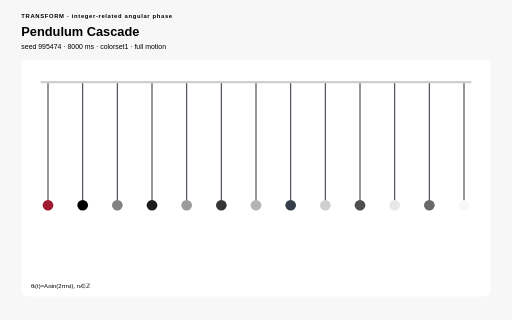
t = 0.00 s
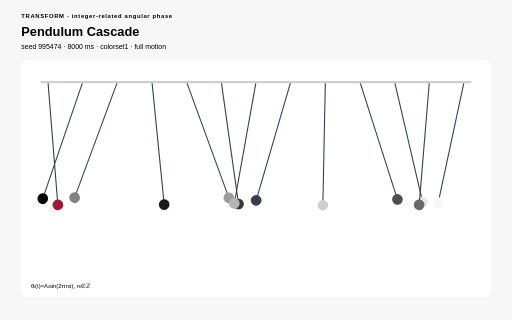
t = 1.54 s
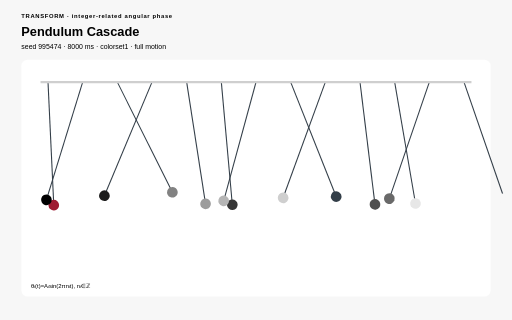
t = 3.17 s
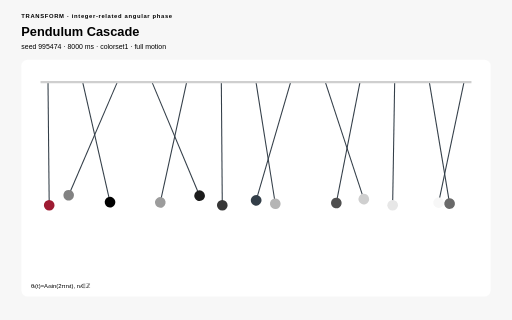
t = 4.79 s
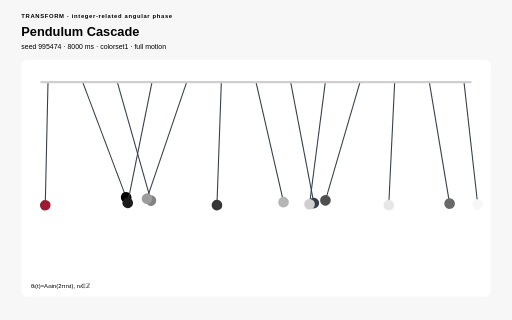
t = 6.42 s
t = 8.00 s: frame unchanged from t = 0.00 s, image omitted

The animated SVG that drew these frames (rendered in a browser with its animation timeline set to each time). Animation: 13 SMIL elements (animateTransform=13), 17 CSS @keyframes rules; one cycle of 8.00 s, repeats indefinitely.

<?xml version="1.0" encoding="UTF-8"?>
<svg xmlns="http://www.w3.org/2000/svg" viewBox="0 0 960 600" width="960" height="600" role="img" aria-labelledby="pendulum-cascade-title pendulum-cascade-desc" data-procedural-svg-version="1" data-pattern-id="procedural-svg-pendulum-cascade" data-example-id="pendulum-cascade" data-family="transform" data-renderer="transform" data-variant="2" data-pattern-revision="1" data-seed="995474" data-palette="colorset1" data-motion="full" data-motion-engine="smil" data-duration-ms="8000" data-loop="true" data-loop-contract="master-phase" data-reduced-motion-fallback="layered" data-driver="sampled SMIL transforms" data-technique="integer-related angular phase" data-deterministic="true" data-standalone="true" data-parameter-values="{}" data-parameter-hash="ec2c4afe53de83ef276c7a5a3862a28d7135544e74455b8d6c429351c52d7714" data-fill-style="solid-first">
  <title id="pendulum-cascade-title">Pendulum Cascade</title>
  <desc id="pendulum-cascade-desc">Pivoted rods use distinct integer frequencies on one master clock, so their wave envelope recurs exactly at the loop boundary. Deterministic seed 995474; full motion.</desc>

  <style>:root{color-scheme:light}
*{box-sizing:border-box}
.psvg-panel{fill:#ffffff;stroke:none}
.psvg-guide{fill:none;stroke:#cfcfcf;stroke-width:2}
.psvg-title{font:700 24px Arial,sans-serif;}
.psvg-subtitle{font:13px Arial,sans-serif;}
.psvg-kicker{font:700 11px Arial,sans-serif;letter-spacing:1.222px;}
.psvg-label{font:600 13px Arial,sans-serif;}
.psvg-node-label{font:700 10px Arial,sans-serif;pointer-events:none}
.psvg-note{font:11px Arial,sans-serif;}
.psvg-cell,.psvg-art circle,.psvg-art rect,.psvg-art path,.psvg-art polygon{transform-box:fill-box;transform-origin:center}
.psvg-reduced-layer{display:none}

@keyframes psvg-wave{0%,100%{transform:scale(.72);opacity:.42}50%{transform:scale(1.28);opacity:1}}
@keyframes psvg-travel{0%,100%{transform:translateX(0)}50%{transform:translateX(var(--psvg-distance))}}
@keyframes psvg-travel-overshoot{0%,100%{transform:translateX(0)}8%,92%{transform:translateX(-14px)}45%,55%{transform:translateX(calc(var(--psvg-distance) + 18px))}50%{transform:translateX(var(--psvg-distance))}}
@keyframes psvg-travel-asymmetric{0%,100%{transform:translateX(0)}28%,66%{transform:translateX(var(--psvg-distance))}}
@keyframes psvg-crossfade-a{0%,100%{opacity:.18;transform:scale(.86)}50%{opacity:.78;transform:scale(1.06)}}
@keyframes psvg-crossfade-b{0%,100%{opacity:.78;transform:scale(1.06)}50%{opacity:.18;transform:scale(.86)}}
@keyframes psvg-parallax{0%,100%{transform:translateX(calc(var(--psvg-shift)*-1))}50%{transform:translateX(var(--psvg-shift))}}
@keyframes psvg-draw{0%,10%,100%{stroke-dasharray:1;stroke-dashoffset:1}55%,78%{stroke-dasharray:1;stroke-dashoffset:0}}
@keyframes psvg-conveyor{to{stroke-dashoffset:-1}}
@keyframes psvg-trim{0%{stroke-dasharray:.16 .84;stroke-dashoffset:.2}100%{stroke-dasharray:.16 .84;stroke-dashoffset:-.8}}
@keyframes psvg-ribbon{0%,100%{transform:translateX(-9px);opacity:.4}50%{transform:translateX(9px);opacity:.9}}
@keyframes psvg-contour{0%,100%{transform:scale(.88);opacity:.18}50%{transform:scale(1.1);opacity:.62}}
@keyframes psvg-cell-state{0%,100%{opacity:.28}50%{opacity:.95}}
@keyframes psvg-rd{0%,100%{opacity:.35}50%{opacity:1}}
@keyframes psvg-seed{0%,8%,100%{transform:scale(.35);opacity:.25}48%,78%{transform:scale(1);opacity:1}}
@keyframes psvg-tile-wave{0%,100%{transform:scale(.72) rotate(0deg);opacity:.32}50%{transform:scale(1.12) rotate(45deg);opacity:.92}}
@keyframes psvg-state-card{0%,18%,100%{opacity:.38;transform:scale(.94)}35%,58%{opacity:1;transform:scale(1.08)}75%{opacity:.62;transform:scale(1)}}

@media(prefers-reduced-motion:reduce){.psvg-motion-layer{display:none!important}.psvg-reduced-layer{display:inline!important}*{animation:none!important}}</style>
  <rect width="960" height="600" fill="#f7f7f7" stroke="none" data-fill-style="solid" />
  <text class="psvg-kicker" x="40" y="34" fill="#000000" stroke="none">TRANSFORM · integer-related angular phase</text>
  <text class="psvg-title" x="40" y="68" fill="#000000" stroke="none">Pendulum Cascade</text>
  <text class="psvg-subtitle" x="40" y="92" fill="#000000" stroke="none">seed 995474 · 8000 ms · colorset1 · full motion</text>
  <g class="psvg-motion-layer" data-motion-layer="animated"><rect class="psvg-panel" x="40" y="112" width="880" height="444" rx="12" stroke="none" data-fill-style="solid" /><g class="psvg-art" data-role="procedural-art"><g><animateTransform attributeName="transform" type="rotate" values="0 90 154;12.565 90 154;19.938 90 154;19.07 90 154;10.32 90 154;-2.694 90 154;-14.595 90 154;-20.464 90 154;-17.875 90 154;-7.899 90 154;5.342 90 154;16.375 90 154;20.641 90 154;16.375 90 154;5.342 90 154;-7.899 90 154;-17.875 90 154;-20.464 90 154;-14.595 90 154;-2.694 90 154;10.32 90 154;19.07 90 154;19.938 90 154;12.565 90 154;0 90 154;-12.565 90 154;-19.938 90 154;-19.07 90 154;-10.32 90 154;2.694 90 154;14.595 90 154;20.464 90 154;17.875 90 154;7.899 90 154;-5.342 90 154;-16.375 90 154;-20.641 90 154;-16.375 90 154;-5.342 90 154;7.899 90 154;17.875 90 154;20.464 90 154;14.595 90 154;2.694 90 154;-10.32 90 154;-19.07 90 154;-19.938 90 154;-12.565 90 154;0 90 154" keyTimes="0;0.021;0.042;0.062;0.083;0.104;0.125;0.146;0.167;0.188;0.208;0.229;0.25;0.271;0.292;0.312;0.333;0.354;0.375;0.396;0.417;0.438;0.458;0.479;0.5;0.521;0.542;0.562;0.583;0.604;0.625;0.646;0.667;0.688;0.708;0.729;0.75;0.771;0.792;0.812;0.833;0.854;0.875;0.896;0.917;0.938;0.958;0.979;1" calcMode="linear" dur="8.000s" repeatCount="indefinite" /><line x1="90" y1="154" x2="90" y2="384.88" stroke="#333e48" stroke-width="2" /><circle cx="90" cy="384.88" r="10" fill="#9e1b32" stroke="none" data-fill-style="solid" /></g><g><animateTransform attributeName="transform" type="rotate" values="0 155 154;17.124 155 154;24.217 155 154;17.124 155 154;0 155 154;-17.124 155 154;-24.217 155 154;-17.124 155 154;0 155 154;17.124 155 154;24.217 155 154;17.124 155 154;0 155 154;-17.124 155 154;-24.217 155 154;-17.124 155 154;0 155 154;17.124 155 154;24.217 155 154;17.124 155 154;0 155 154;-17.124 155 154;-24.217 155 154;-17.124 155 154;0 155 154;17.124 155 154;24.217 155 154;17.124 155 154;0 155 154;-17.124 155 154;-24.217 155 154;-17.124 155 154;0 155 154;17.124 155 154;24.217 155 154;17.124 155 154;0 155 154;-17.124 155 154;-24.217 155 154;-17.124 155 154;0 155 154;17.124 155 154;24.217 155 154;17.124 155 154;0 155 154;-17.124 155 154;-24.217 155 154;-17.124 155 154;0 155 154" keyTimes="0;0.021;0.042;0.062;0.083;0.104;0.125;0.146;0.167;0.188;0.208;0.229;0.25;0.271;0.292;0.312;0.333;0.354;0.375;0.396;0.417;0.438;0.458;0.479;0.5;0.521;0.542;0.562;0.583;0.604;0.625;0.646;0.667;0.688;0.708;0.729;0.75;0.771;0.792;0.812;0.833;0.854;0.875;0.896;0.917;0.938;0.958;0.979;1" calcMode="linear" dur="8.000s" repeatCount="indefinite" /><line x1="155" y1="154" x2="155" y2="384.88" stroke="#333e48" stroke-width="2" /><circle cx="155" cy="384.88" r="10" fill="#000000" stroke="none" data-fill-style="solid" /></g><g><animateTransform attributeName="transform" type="rotate" values="0 220 154;21.258 220 154;25.882 220 154;10.254 220 154;-13.397 220 154;-26.566 220 154;-18.947 220 154;3.497 220 154;23.205 220 154;24.755 220 154;6.935 220 154;-16.312 220 154;-26.795 220 154;-16.312 220 154;6.935 220 154;24.755 220 154;23.205 220 154;3.497 220 154;-18.947 220 154;-26.566 220 154;-13.397 220 154;10.254 220 154;25.882 220 154;21.258 220 154;0 220 154;-21.258 220 154;-25.882 220 154;-10.254 220 154;13.397 220 154;26.566 220 154;18.947 220 154;-3.497 220 154;-23.205 220 154;-24.755 220 154;-6.935 220 154;16.312 220 154;26.795 220 154;16.312 220 154;-6.935 220 154;-24.755 220 154;-23.205 220 154;-3.497 220 154;18.947 220 154;26.566 220 154;13.397 220 154;-10.254 220 154;-25.882 220 154;-21.258 220 154;0 220 154" keyTimes="0;0.021;0.042;0.062;0.083;0.104;0.125;0.146;0.167;0.188;0.208;0.229;0.25;0.271;0.292;0.312;0.333;0.354;0.375;0.396;0.417;0.438;0.458;0.479;0.5;0.521;0.542;0.562;0.583;0.604;0.625;0.646;0.667;0.688;0.708;0.729;0.75;0.771;0.792;0.812;0.833;0.854;0.875;0.896;0.917;0.938;0.958;0.979;1" calcMode="linear" dur="8.000s" repeatCount="indefinite" /><line x1="220" y1="154" x2="220" y2="384.88" stroke="#333e48" stroke-width="2" /><circle cx="220" cy="384.88" r="10" fill="#828282" stroke="none" data-fill-style="solid" /></g><g><animateTransform attributeName="transform" type="rotate" values="0 285 154;22.741 285 154;22.741 285 154;0 285 154;-22.741 285 154;-22.741 285 154;0 285 154;22.741 285 154;22.741 285 154;0 285 154;-22.741 285 154;-22.741 285 154;0 285 154;22.741 285 154;22.741 285 154;0 285 154;-22.741 285 154;-22.741 285 154;0 285 154;22.741 285 154;22.741 285 154;0 285 154;-22.741 285 154;-22.741 285 154;0 285 154;22.741 285 154;22.741 285 154;0 285 154;-22.741 285 154;-22.741 285 154;0 285 154;22.741 285 154;22.741 285 154;0 285 154;-22.741 285 154;-22.741 285 154;0 285 154;22.741 285 154;22.741 285 154;0 285 154;-22.741 285 154;-22.741 285 154;0 285 154;22.741 285 154;22.741 285 154;0 285 154;-22.741 285 154;-22.741 285 154;0 285 154" keyTimes="0;0.021;0.042;0.062;0.083;0.104;0.125;0.146;0.167;0.188;0.208;0.229;0.25;0.271;0.292;0.312;0.333;0.354;0.375;0.396;0.417;0.438;0.458;0.479;0.5;0.521;0.542;0.562;0.583;0.604;0.625;0.646;0.667;0.688;0.708;0.729;0.75;0.771;0.792;0.812;0.833;0.854;0.875;0.896;0.917;0.938;0.958;0.979;1" calcMode="linear" dur="8.000s" repeatCount="indefinite" /><line x1="285" y1="154" x2="285" y2="384.88" stroke="#333e48" stroke-width="2" /><circle cx="285" cy="384.88" r="10" fill="#1c1c1c" stroke="none" data-fill-style="solid" /></g><g><animateTransform attributeName="transform" type="rotate" values="0 350 154;21.295 350 154;16.298 350 154;-8.821 350 154;-23.05 350 154;-8.821 350 154;16.298 350 154;21.295 350 154;0 350 154;-21.295 350 154;-16.298 350 154;8.821 350 154;23.05 350 154;8.821 350 154;-16.298 350 154;-21.295 350 154;0 350 154;21.295 350 154;16.298 350 154;-8.821 350 154;-23.05 350 154;-8.821 350 154;16.298 350 154;21.295 350 154;0 350 154;-21.295 350 154;-16.298 350 154;8.821 350 154;23.05 350 154;8.821 350 154;-16.298 350 154;-21.295 350 154;0 350 154;21.295 350 154;16.298 350 154;-8.821 350 154;-23.05 350 154;-8.821 350 154;16.298 350 154;21.295 350 154;0 350 154;-21.295 350 154;-16.298 350 154;8.821 350 154;23.05 350 154;8.821 350 154;-16.298 350 154;-21.295 350 154;0 350 154" keyTimes="0;0.021;0.042;0.062;0.083;0.104;0.125;0.146;0.167;0.188;0.208;0.229;0.25;0.271;0.292;0.312;0.333;0.354;0.375;0.396;0.417;0.438;0.458;0.479;0.5;0.521;0.542;0.562;0.583;0.604;0.625;0.646;0.667;0.688;0.708;0.729;0.75;0.771;0.792;0.812;0.833;0.854;0.875;0.896;0.917;0.938;0.958;0.979;1" calcMode="linear" dur="8.000s" repeatCount="indefinite" /><line x1="350" y1="154" x2="350" y2="384.88" stroke="#333e48" stroke-width="2" /><circle cx="350" cy="384.88" r="10" fill="#9c9c9c" stroke="none" data-fill-style="solid" /></g><g><animateTransform attributeName="transform" type="rotate" values="0 415 154;19.125 415 154;9.9 415 154;-14 415 154;-17.147 415 154;5.124 415 154;19.799 415 154;5.124 415 154;-17.147 415 154;-14 415 154;9.9 415 154;19.125 415 154;0 415 154;-19.125 415 154;-9.9 415 154;14 415 154;17.147 415 154;-5.124 415 154;-19.799 415 154;-5.124 415 154;17.147 415 154;14 415 154;-9.9 415 154;-19.125 415 154;0 415 154;19.125 415 154;9.9 415 154;-14 415 154;-17.147 415 154;5.124 415 154;19.799 415 154;5.124 415 154;-17.147 415 154;-14 415 154;9.9 415 154;19.125 415 154;0 415 154;-19.125 415 154;-9.9 415 154;14 415 154;17.147 415 154;-5.124 415 154;-19.799 415 154;-5.124 415 154;17.147 415 154;14 415 154;-9.9 415 154;-19.125 415 154;0 415 154" keyTimes="0;0.021;0.042;0.062;0.083;0.104;0.125;0.146;0.167;0.188;0.208;0.229;0.25;0.271;0.292;0.312;0.333;0.354;0.375;0.396;0.417;0.438;0.458;0.479;0.5;0.521;0.542;0.562;0.583;0.604;0.625;0.646;0.667;0.688;0.708;0.729;0.75;0.771;0.792;0.812;0.833;0.854;0.875;0.896;0.917;0.938;0.958;0.979;1" calcMode="linear" dur="8.000s" repeatCount="indefinite" /><line x1="415" y1="154" x2="415" y2="384.88" stroke="#333e48" stroke-width="2" /><circle cx="415" cy="384.88" r="10" fill="#363636" stroke="none" data-fill-style="solid" /></g><g><animateTransform attributeName="transform" type="rotate" values="0 480 154;19.011 480 154;4.963 480 154;-17.715 480 154;-9.587 480 154;15.212 480 154;13.559 480 154;-11.673 480 154;-16.606 480 154;7.338 480 154;18.522 480 154;-2.503 480 154;-19.175 480 154;-2.503 480 154;18.522 480 154;7.338 480 154;-16.606 480 154;-11.673 480 154;13.559 480 154;15.212 480 154;-9.587 480 154;-17.715 480 154;4.963 480 154;19.011 480 154;0 480 154;-19.011 480 154;-4.963 480 154;17.715 480 154;9.587 480 154;-15.212 480 154;-13.559 480 154;11.673 480 154;16.606 480 154;-7.338 480 154;-18.522 480 154;2.503 480 154;19.175 480 154;2.503 480 154;-18.522 480 154;-7.338 480 154;16.606 480 154;11.673 480 154;-13.559 480 154;-15.212 480 154;9.587 480 154;17.715 480 154;-4.963 480 154;-19.011 480 154;0 480 154" keyTimes="0;0.021;0.042;0.062;0.083;0.104;0.125;0.146;0.167;0.188;0.208;0.229;0.25;0.271;0.292;0.312;0.333;0.354;0.375;0.396;0.417;0.438;0.458;0.479;0.5;0.521;0.542;0.562;0.583;0.604;0.625;0.646;0.667;0.688;0.708;0.729;0.75;0.771;0.792;0.812;0.833;0.854;0.875;0.896;0.917;0.938;0.958;0.979;1" calcMode="linear" dur="8.000s" repeatCount="indefinite" /><line x1="480" y1="154" x2="480" y2="384.88" stroke="#333e48" stroke-width="2" /><circle cx="480" cy="384.88" r="10" fill="#b5b5b5" stroke="none" data-fill-style="solid" /></g><g><animateTransform attributeName="transform" type="rotate" values="0 545 154;21.689 545 154;0 545 154;-21.689 545 154;0 545 154;21.689 545 154;0 545 154;-21.689 545 154;0 545 154;21.689 545 154;0 545 154;-21.689 545 154;0 545 154;21.689 545 154;0 545 154;-21.689 545 154;0 545 154;21.689 545 154;0 545 154;-21.689 545 154;0 545 154;21.689 545 154;0 545 154;-21.689 545 154;0 545 154;21.689 545 154;0 545 154;-21.689 545 154;0 545 154;21.689 545 154;0 545 154;-21.689 545 154;0 545 154;21.689 545 154;0 545 154;-21.689 545 154;0 545 154;21.689 545 154;0 545 154;-21.689 545 154;0 545 154;21.689 545 154;0 545 154;-21.689 545 154;0 545 154;21.689 545 154;0 545 154;-21.689 545 154;0 545 154" keyTimes="0;0.021;0.042;0.062;0.083;0.104;0.125;0.146;0.167;0.188;0.208;0.229;0.25;0.271;0.292;0.312;0.333;0.354;0.375;0.396;0.417;0.438;0.458;0.479;0.5;0.521;0.542;0.562;0.583;0.604;0.625;0.646;0.667;0.688;0.708;0.729;0.75;0.771;0.792;0.812;0.833;0.854;0.875;0.896;0.917;0.938;0.958;0.979;1" calcMode="linear" dur="8.000s" repeatCount="indefinite" /><line x1="545" y1="154" x2="545" y2="384.88" stroke="#333e48" stroke-width="2" /><circle cx="545" cy="384.88" r="10" fill="#333e48" stroke="none" data-fill-style="solid" /></g><g><animateTransform attributeName="transform" type="rotate" values="0 610 154;25.062 610 154;-6.543 610 154;-23.354 610 154;12.639 610 154;20.055 610 154;-17.875 610 154;-15.389 610 154;21.892 610 154;9.674 610 154;-24.417 610 154;-3.299 610 154;25.278 610 154;-3.299 610 154;-24.417 610 154;9.674 610 154;21.892 610 154;-15.389 610 154;-17.875 610 154;20.055 610 154;12.639 610 154;-23.354 610 154;-6.543 610 154;25.062 610 154;0 610 154;-25.062 610 154;6.543 610 154;23.354 610 154;-12.639 610 154;-20.055 610 154;17.875 610 154;15.389 610 154;-21.892 610 154;-9.674 610 154;24.417 610 154;3.299 610 154;-25.278 610 154;3.299 610 154;24.417 610 154;-9.674 610 154;-21.892 610 154;15.389 610 154;17.875 610 154;-20.055 610 154;-12.639 610 154;23.354 610 154;6.543 610 154;-25.062 610 154;0 610 154" keyTimes="0;0.021;0.042;0.062;0.083;0.104;0.125;0.146;0.167;0.188;0.208;0.229;0.25;0.271;0.292;0.312;0.333;0.354;0.375;0.396;0.417;0.438;0.458;0.479;0.5;0.521;0.542;0.562;0.583;0.604;0.625;0.646;0.667;0.688;0.708;0.729;0.75;0.771;0.792;0.812;0.833;0.854;0.875;0.896;0.917;0.938;0.958;0.979;1" calcMode="linear" dur="8.000s" repeatCount="indefinite" /><line x1="610" y1="154" x2="610" y2="384.88" stroke="#333e48" stroke-width="2" /><circle cx="610" cy="384.88" r="10" fill="#cfcfcf" stroke="none" data-fill-style="solid" /></g><g><animateTransform attributeName="transform" type="rotate" values="0 675 154;26.079 675 154;-13.499 675 154;-19.091 675 154;23.382 675 154;6.988 675 154;-26.999 675 154;6.988 675 154;23.382 675 154;-19.091 675 154;-13.499 675 154;26.079 675 154;0 675 154;-26.079 675 154;13.499 675 154;19.091 675 154;-23.382 675 154;-6.988 675 154;26.999 675 154;-6.988 675 154;-23.382 675 154;19.091 675 154;13.499 675 154;-26.079 675 154;0 675 154;26.079 675 154;-13.499 675 154;-19.091 675 154;23.382 675 154;6.988 675 154;-26.999 675 154;6.988 675 154;23.382 675 154;-19.091 675 154;-13.499 675 154;26.079 675 154;0 675 154;-26.079 675 154;13.499 675 154;19.091 675 154;-23.382 675 154;-6.988 675 154;26.999 675 154;-6.988 675 154;-23.382 675 154;19.091 675 154;13.499 675 154;-26.079 675 154;0 675 154" keyTimes="0;0.021;0.042;0.062;0.083;0.104;0.125;0.146;0.167;0.188;0.208;0.229;0.25;0.271;0.292;0.312;0.333;0.354;0.375;0.396;0.417;0.438;0.458;0.479;0.5;0.521;0.542;0.562;0.583;0.604;0.625;0.646;0.667;0.688;0.708;0.729;0.75;0.771;0.792;0.812;0.833;0.854;0.875;0.896;0.917;0.938;0.958;0.979;1" calcMode="linear" dur="8.000s" repeatCount="indefinite" /><line x1="675" y1="154" x2="675" y2="384.88" stroke="#333e48" stroke-width="2" /><circle cx="675" cy="384.88" r="10" fill="#4f4f4f" stroke="none" data-fill-style="solid" /></g><g><animateTransform attributeName="transform" type="rotate" values="0 740 154;23.502 740 154;-17.988 740 154;-9.735 740 154;25.438 740 154;-9.735 740 154;-17.988 740 154;23.502 740 154;0 740 154;-23.502 740 154;17.988 740 154;9.735 740 154;-25.438 740 154;9.735 740 154;17.988 740 154;-23.502 740 154;0 740 154;23.502 740 154;-17.988 740 154;-9.735 740 154;25.438 740 154;-9.735 740 154;-17.988 740 154;23.502 740 154;0 740 154;-23.502 740 154;17.988 740 154;9.735 740 154;-25.438 740 154;9.735 740 154;17.988 740 154;-23.502 740 154;0 740 154;23.502 740 154;-17.988 740 154;-9.735 740 154;25.438 740 154;-9.735 740 154;-17.988 740 154;23.502 740 154;0 740 154;-23.502 740 154;17.988 740 154;9.735 740 154;-25.438 740 154;9.735 740 154;17.988 740 154;-23.502 740 154;0 740 154" keyTimes="0;0.021;0.042;0.062;0.083;0.104;0.125;0.146;0.167;0.188;0.208;0.229;0.25;0.271;0.292;0.312;0.333;0.354;0.375;0.396;0.417;0.438;0.458;0.479;0.5;0.521;0.542;0.562;0.583;0.604;0.625;0.646;0.667;0.688;0.708;0.729;0.75;0.771;0.792;0.812;0.833;0.854;0.875;0.896;0.917;0.938;0.958;0.979;1" calcMode="linear" dur="8.000s" repeatCount="indefinite" /><line x1="740" y1="154" x2="740" y2="384.88" stroke="#333e48" stroke-width="2" /><circle cx="740" cy="384.88" r="10" fill="#e7e7e7" stroke="none" data-fill-style="solid" /></g><g><animateTransform attributeName="transform" type="rotate" values="0 805 154;18.947 805 154;-18.947 805 154;0 805 154;18.947 805 154;-18.947 805 154;0 805 154;18.947 805 154;-18.947 805 154;0 805 154;18.947 805 154;-18.947 805 154;0 805 154;18.947 805 154;-18.947 805 154;0 805 154;18.947 805 154;-18.947 805 154;0 805 154;18.947 805 154;-18.947 805 154;0 805 154;18.947 805 154;-18.947 805 154;0 805 154;18.947 805 154;-18.947 805 154;0 805 154;18.947 805 154;-18.947 805 154;0 805 154;18.947 805 154;-18.947 805 154;0 805 154;18.947 805 154;-18.947 805 154;0 805 154;18.947 805 154;-18.947 805 154;0 805 154;18.947 805 154;-18.947 805 154;0 805 154;18.947 805 154;-18.947 805 154;0 805 154;18.947 805 154;-18.947 805 154;0 805 154" keyTimes="0;0.021;0.042;0.062;0.083;0.104;0.125;0.146;0.167;0.188;0.208;0.229;0.25;0.271;0.292;0.312;0.333;0.354;0.375;0.396;0.417;0.438;0.458;0.479;0.5;0.521;0.542;0.562;0.583;0.604;0.625;0.646;0.667;0.688;0.708;0.729;0.75;0.771;0.792;0.812;0.833;0.854;0.875;0.896;0.917;0.938;0.958;0.979;1" calcMode="linear" dur="8.000s" repeatCount="indefinite" /><line x1="805" y1="154" x2="805" y2="384.88" stroke="#333e48" stroke-width="2" /><circle cx="805" cy="384.88" r="10" fill="#696969" stroke="none" data-fill-style="solid" /></g><g><animateTransform attributeName="transform" type="rotate" values="0 870 154;15.262 870 154;-18.582 870 154;7.362 870 154;9.619 870 154;-19.073 870 154;13.603 870 154;2.511 870 154;-16.66 870 154;17.773 870 154;-4.979 870 154;-11.711 870 154;19.238 870 154;-11.711 870 154;-4.979 870 154;17.773 870 154;-16.66 870 154;2.511 870 154;13.603 870 154;-19.073 870 154;9.619 870 154;7.362 870 154;-18.582 870 154;15.262 870 154;0 870 154;-15.262 870 154;18.582 870 154;-7.362 870 154;-9.619 870 154;19.073 870 154;-13.603 870 154;-2.511 870 154;16.66 870 154;-17.773 870 154;4.979 870 154;11.711 870 154;-19.238 870 154;11.711 870 154;4.979 870 154;-17.773 870 154;16.66 870 154;-2.511 870 154;-13.603 870 154;19.073 870 154;-9.619 870 154;-7.362 870 154;18.582 870 154;-15.262 870 154;0 870 154" keyTimes="0;0.021;0.042;0.062;0.083;0.104;0.125;0.146;0.167;0.188;0.208;0.229;0.25;0.271;0.292;0.312;0.333;0.354;0.375;0.396;0.417;0.438;0.458;0.479;0.5;0.521;0.542;0.562;0.583;0.604;0.625;0.646;0.667;0.688;0.708;0.729;0.75;0.771;0.792;0.812;0.833;0.854;0.875;0.896;0.917;0.938;0.958;0.979;1" calcMode="linear" dur="8.000s" repeatCount="indefinite" /><line x1="870" y1="154" x2="870" y2="384.88" stroke="#333e48" stroke-width="2" /><circle cx="870" cy="384.88" r="10" fill="#f7f7f7" stroke="none" data-fill-style="solid" /></g><line x1="76" y1="154" x2="884" y2="154" stroke="#cfcfcf" stroke-width="4" /></g><text class="psvg-note" x="58" y="540" fill="#000000" stroke="none">θᵢ(t)=Aᵢsin(2πnᵢt), nᵢ∈ℤ</text></g><g class="psvg-reduced-layer" data-motion-layer="reduced"><rect class="psvg-panel" x="40" y="112" width="880" height="444" rx="12" stroke="none" data-fill-style="solid" /><g class="psvg-art" data-role="procedural-art"><g><line x1="90" y1="154" x2="90" y2="384.88" stroke="#333e48" stroke-width="2" /><circle cx="90" cy="384.88" r="10" fill="#9e1b32" stroke="none" data-fill-style="solid" /></g><g><line x1="155" y1="154" x2="155" y2="384.88" stroke="#333e48" stroke-width="2" /><circle cx="155" cy="384.88" r="10" fill="#000000" stroke="none" data-fill-style="solid" /></g><g><line x1="220" y1="154" x2="220" y2="384.88" stroke="#333e48" stroke-width="2" /><circle cx="220" cy="384.88" r="10" fill="#828282" stroke="none" data-fill-style="solid" /></g><g><line x1="285" y1="154" x2="285" y2="384.88" stroke="#333e48" stroke-width="2" /><circle cx="285" cy="384.88" r="10" fill="#1c1c1c" stroke="none" data-fill-style="solid" /></g><g><line x1="350" y1="154" x2="350" y2="384.88" stroke="#333e48" stroke-width="2" /><circle cx="350" cy="384.88" r="10" fill="#9c9c9c" stroke="none" data-fill-style="solid" /></g><g><line x1="415" y1="154" x2="415" y2="384.88" stroke="#333e48" stroke-width="2" /><circle cx="415" cy="384.88" r="10" fill="#363636" stroke="none" data-fill-style="solid" /></g><g><line x1="480" y1="154" x2="480" y2="384.88" stroke="#333e48" stroke-width="2" /><circle cx="480" cy="384.88" r="10" fill="#b5b5b5" stroke="none" data-fill-style="solid" /></g><g><line x1="545" y1="154" x2="545" y2="384.88" stroke="#333e48" stroke-width="2" /><circle cx="545" cy="384.88" r="10" fill="#333e48" stroke="none" data-fill-style="solid" /></g><g><line x1="610" y1="154" x2="610" y2="384.88" stroke="#333e48" stroke-width="2" /><circle cx="610" cy="384.88" r="10" fill="#cfcfcf" stroke="none" data-fill-style="solid" /></g><g><line x1="675" y1="154" x2="675" y2="384.88" stroke="#333e48" stroke-width="2" /><circle cx="675" cy="384.88" r="10" fill="#4f4f4f" stroke="none" data-fill-style="solid" /></g><g><line x1="740" y1="154" x2="740" y2="384.88" stroke="#333e48" stroke-width="2" /><circle cx="740" cy="384.88" r="10" fill="#e7e7e7" stroke="none" data-fill-style="solid" /></g><g><line x1="805" y1="154" x2="805" y2="384.88" stroke="#333e48" stroke-width="2" /><circle cx="805" cy="384.88" r="10" fill="#696969" stroke="none" data-fill-style="solid" /></g><g><line x1="870" y1="154" x2="870" y2="384.88" stroke="#333e48" stroke-width="2" /><circle cx="870" cy="384.88" r="10" fill="#f7f7f7" stroke="none" data-fill-style="solid" /></g><line x1="76" y1="154" x2="884" y2="154" stroke="#cfcfcf" stroke-width="4" /></g><text class="psvg-note" x="58" y="540" fill="#000000" stroke="none">θᵢ(t)=Aᵢsin(2πnᵢt), nᵢ∈ℤ</text></g>
</svg>
